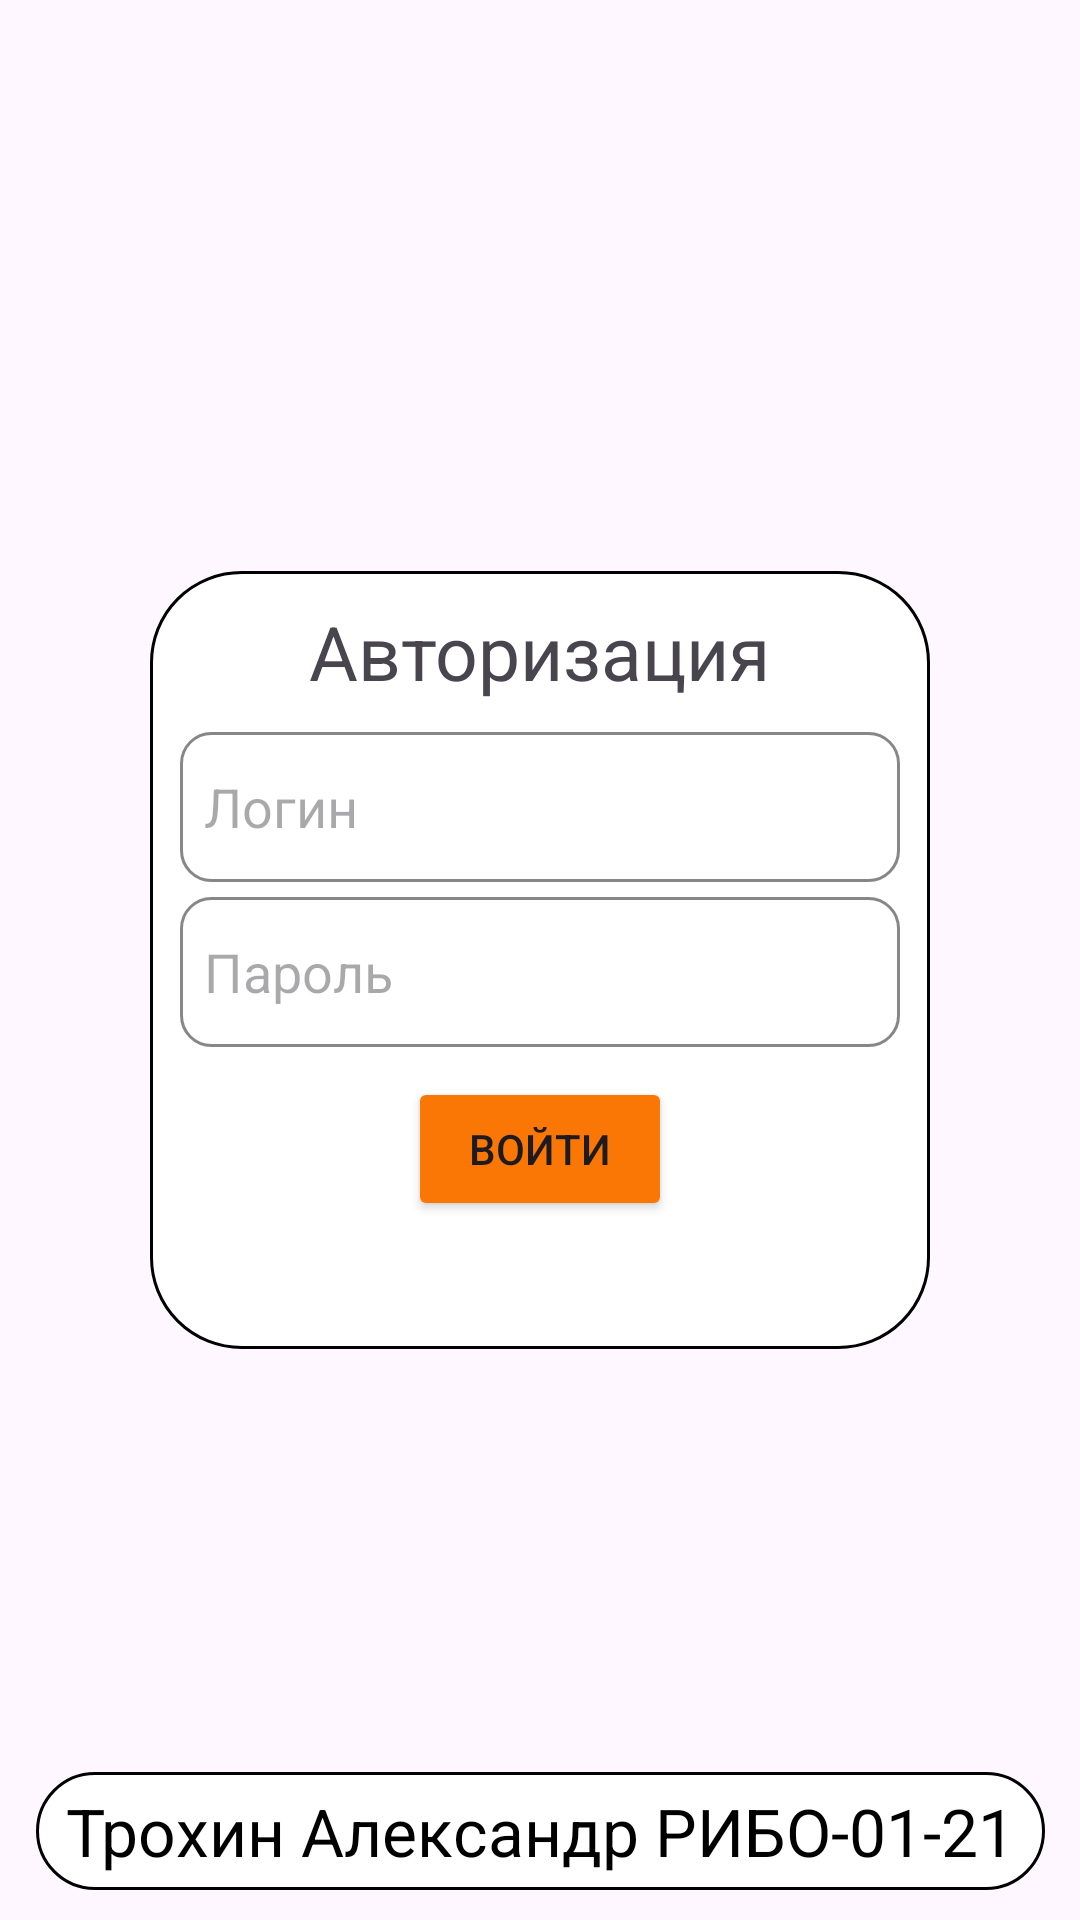

Reconstruct the res/layout file that produces this screen, plus the resources it refers to.
<!-- AndroidManifest.xml: application theme Theme.WhatDayApp -->
<!-- res/layout/activity_main.xml -->
<?xml version="1.0" encoding="utf-8"?>
<androidx.constraintlayout.widget.ConstraintLayout xmlns:android="http://schemas.android.com/apk/res/android"
    xmlns:app="http://schemas.android.com/apk/res-auto"
    xmlns:tools="http://schemas.android.com/tools"
    android:layout_width="match_parent"
    android:layout_height="match_parent"
    tools:context=".MainActivity">

    <ImageView
        android:id="@+id/imageView"
        android:layout_width="match_parent"
        android:layout_height="match_parent"
        android:scaleType="centerCrop"
        app:srcCompat="@drawable/main_background" />

    <LinearLayout
        android:id="@+id/loginContainer"
        android:layout_width="match_parent"
        android:layout_height="wrap_content"
        android:layout_marginHorizontal="50dp"
        android:padding="10dp"
        android:background="@drawable/shape_login"
        app:layout_constraintTop_toTopOf="parent"
        app:layout_constraintStart_toStartOf="parent"
        app:layout_constraintEnd_toEndOf="parent"
        app:layout_constraintBottom_toBottomOf="parent"
        android:orientation="vertical">

        <TextView
            android:id="@+id/textViewAuthorizationLabel"
            android:layout_width="wrap_content"
            android:layout_height="wrap_content"
            android:textSize="25sp"
            android:layout_gravity="center"
            android:text="@string/authorization" />

        <EditText
            android:id="@+id/editTextAuthorizationLogin"
            android:layout_width="match_parent"
            android:layout_height="50dp"
            android:layout_marginTop="10dp"
            android:background="@drawable/shape_login_edit_text"
            android:paddingHorizontal="8dp"
            android:ems="10"
            android:inputType="text"
            android:hint="@string/login" />

        <EditText
            android:id="@+id/editTextAuthorizationPassword"
            android:layout_width="match_parent"
            android:layout_height="50dp"
            android:layout_marginTop="5dp"
            android:background="@drawable/shape_login_edit_text"
            android:paddingHorizontal="8dp"
            android:ems="10"
            android:inputType="textPassword"
            android:hint="@string/password"/>

        <Button
            android:id="@+id/buttonAuthorization"
            android:layout_width="wrap_content"
            android:layout_height="wrap_content"
            android:layout_marginTop="10dp"
            android:layout_gravity="center"
            android:backgroundTint="@color/orange"
            android:text="@string/login_button" />

        <TextView
            android:id="@+id/textViewAuthorizationInfo"
            android:layout_width="wrap_content"
            android:layout_height="wrap_content"
            android:layout_marginTop="10dp"
            android:layout_gravity="center"
            android:textColor="@color/red"
            android:textSize="17sp" />
    </LinearLayout>

    <TextView
        android:id="@+id/textViewAuthorizationCreator"
        android:layout_width="wrap_content"
        android:layout_height="wrap_content"
        android:layout_marginBottom="10dp"
        android:textSize="22sp"
        android:textColor="@color/black"
        android:background="@drawable/shape_login"
        android:paddingVertical="5dp"
        android:paddingHorizontal="10dp"
        app:layout_constraintBottom_toBottomOf="parent"
        app:layout_constraintStart_toStartOf="parent"
        app:layout_constraintEnd_toEndOf="parent"
        android:text="@string/creator" />
</androidx.constraintlayout.widget.ConstraintLayout>
<!-- resources referenced by this layout -->
<resources>
  <color name="black">#FF000000</color>
  <color name="orange">#fa7705</color>
  <color name="red">#ff2424</color>
  <!-- drawable shape_login (drawable) -->
  <?xml version="1.0" encoding="utf-8"?>
  <shape xmlns:android="http://schemas.android.com/apk/res/android"
      android:shape="rectangle">
  
      <corners android:radius="30dp" />
  
      <solid android:color="@color/white" />
      <stroke android:width="1dp"
          android:color="@color/black" />
  
  </shape>
  <!-- drawable shape_login_edit_text (drawable) -->
  <?xml version="1.0" encoding="utf-8"?>
  <shape xmlns:android="http://schemas.android.com/apk/res/android"
      android:shape="rectangle">
  
      <stroke android:width="1dp"
          android:color="@color/grey" />
  
      <corners android:radius="10dp" />
  
  </shape>
  <string name="authorization">Авторизация</string>
  <string name="creator">Трохин Александр РИБО-01-21</string>
  <string name="login">Логин</string>
  <string name="login_button">ВОЙТИ</string>
  <string name="password">Пароль</string>
  <style name="Theme.WhatDayApp" parent="Base.Theme.WhatDayApp" />
  <color name="white">#FFFFFFFF</color>
  <color name="grey">#878787</color>
  <style name="Base.Theme.WhatDayApp" parent="Theme.Material3.DayNight.NoActionBar">
          
          
          <item name="android:statusBarColor">@color/orange</item>
      </style>
</resources>
